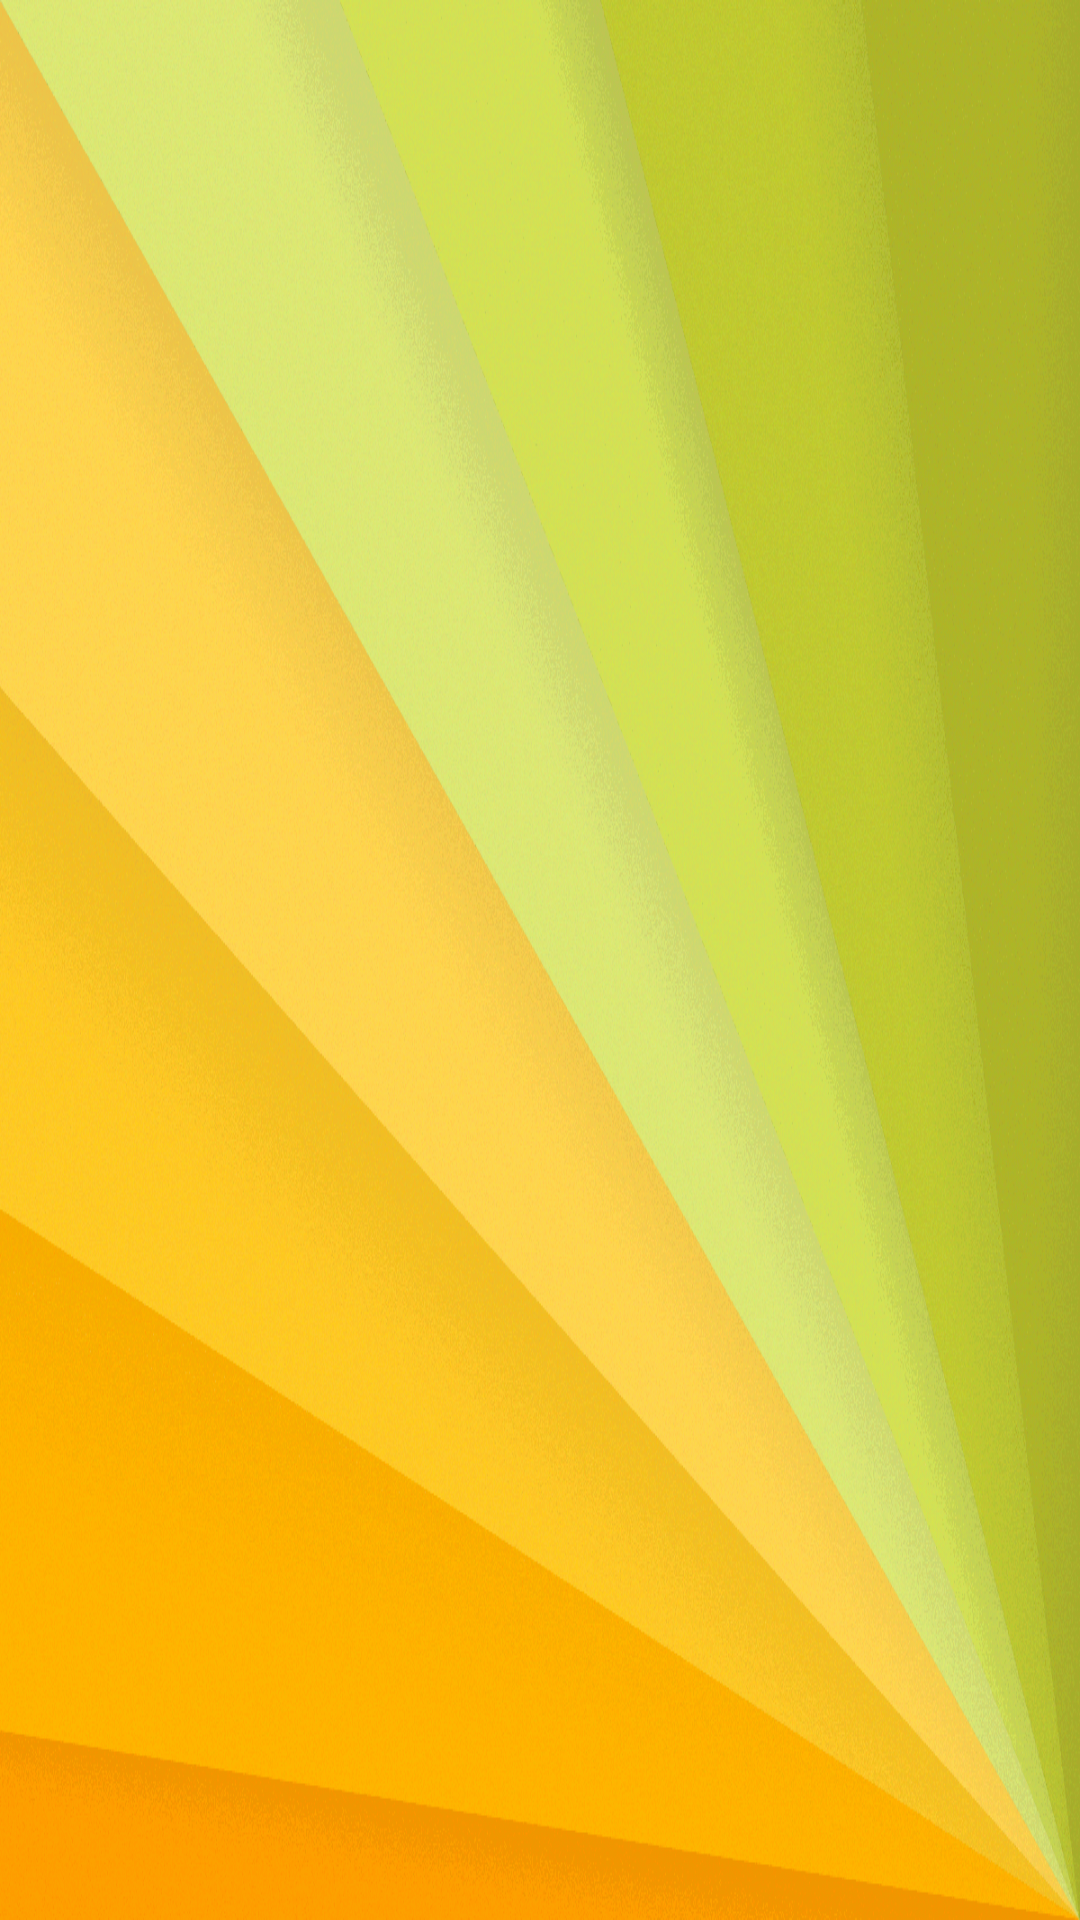

Here is an Android app screen rendered from its layout file. Give the layout XML and the strings, colors and styles it references.
<!-- AndroidManifest.xml: application theme AppTheme -->
<!-- res/layout/nav_header.xml -->
<?xml version="1.0" encoding="utf-8"?>
<LinearLayout xmlns:android="http://schemas.android.com/apk/res/android"
    android:layout_width="match_parent"
    android:layout_height="192dp"
    android:background="@drawable/header"
    android:padding="16dp"
    android:theme="@style/ThemeOverlay.AppCompat.Dark"
    android:orientation="vertical"
    android:gravity="bottom" >

</LinearLayout>
<!-- resources referenced by this layout -->
<resources>
  <!-- drawable header: png bitmap (drawable-xxxhdpi, 574658 bytes) -->
  <style name="AppTheme" parent="@style/Theme.AppCompat.Light.NoActionBar">
          <item name="colorPrimary">@color/primary</item>
          <item name="colorPrimaryDark">@color/primary_dark</item>
          <item name="colorAccent">@color/accent</item>
          <item name="toolbarStyle">@style/Toolbar</item>
          <item name="colorButtonNormal">@color/accent</item>
          <item name="alertDialogTheme">@style/AppCompatAlertDialogStyle</item>
      </style>
  <color name="primary">#7CB342</color>
  <color name="primary_dark">#558B2F</color>
  <color name="accent">#FFC400</color>
  <style name="Toolbar" parent="Widget.AppCompat.Toolbar">
          <item name="android:background">?attr/colorPrimary</item>
          <item name="popupTheme">@style/Theme.AppCompat.Light</item>
      </style>
  <style name="AppCompatAlertDialogStyle" parent="Theme.AppCompat.Light.Dialog.Alert">
          <item name="colorAccent">@color/primary</item>
          <item name="android:textColorPrimary">#000000</item>
      </style>
</resources>
